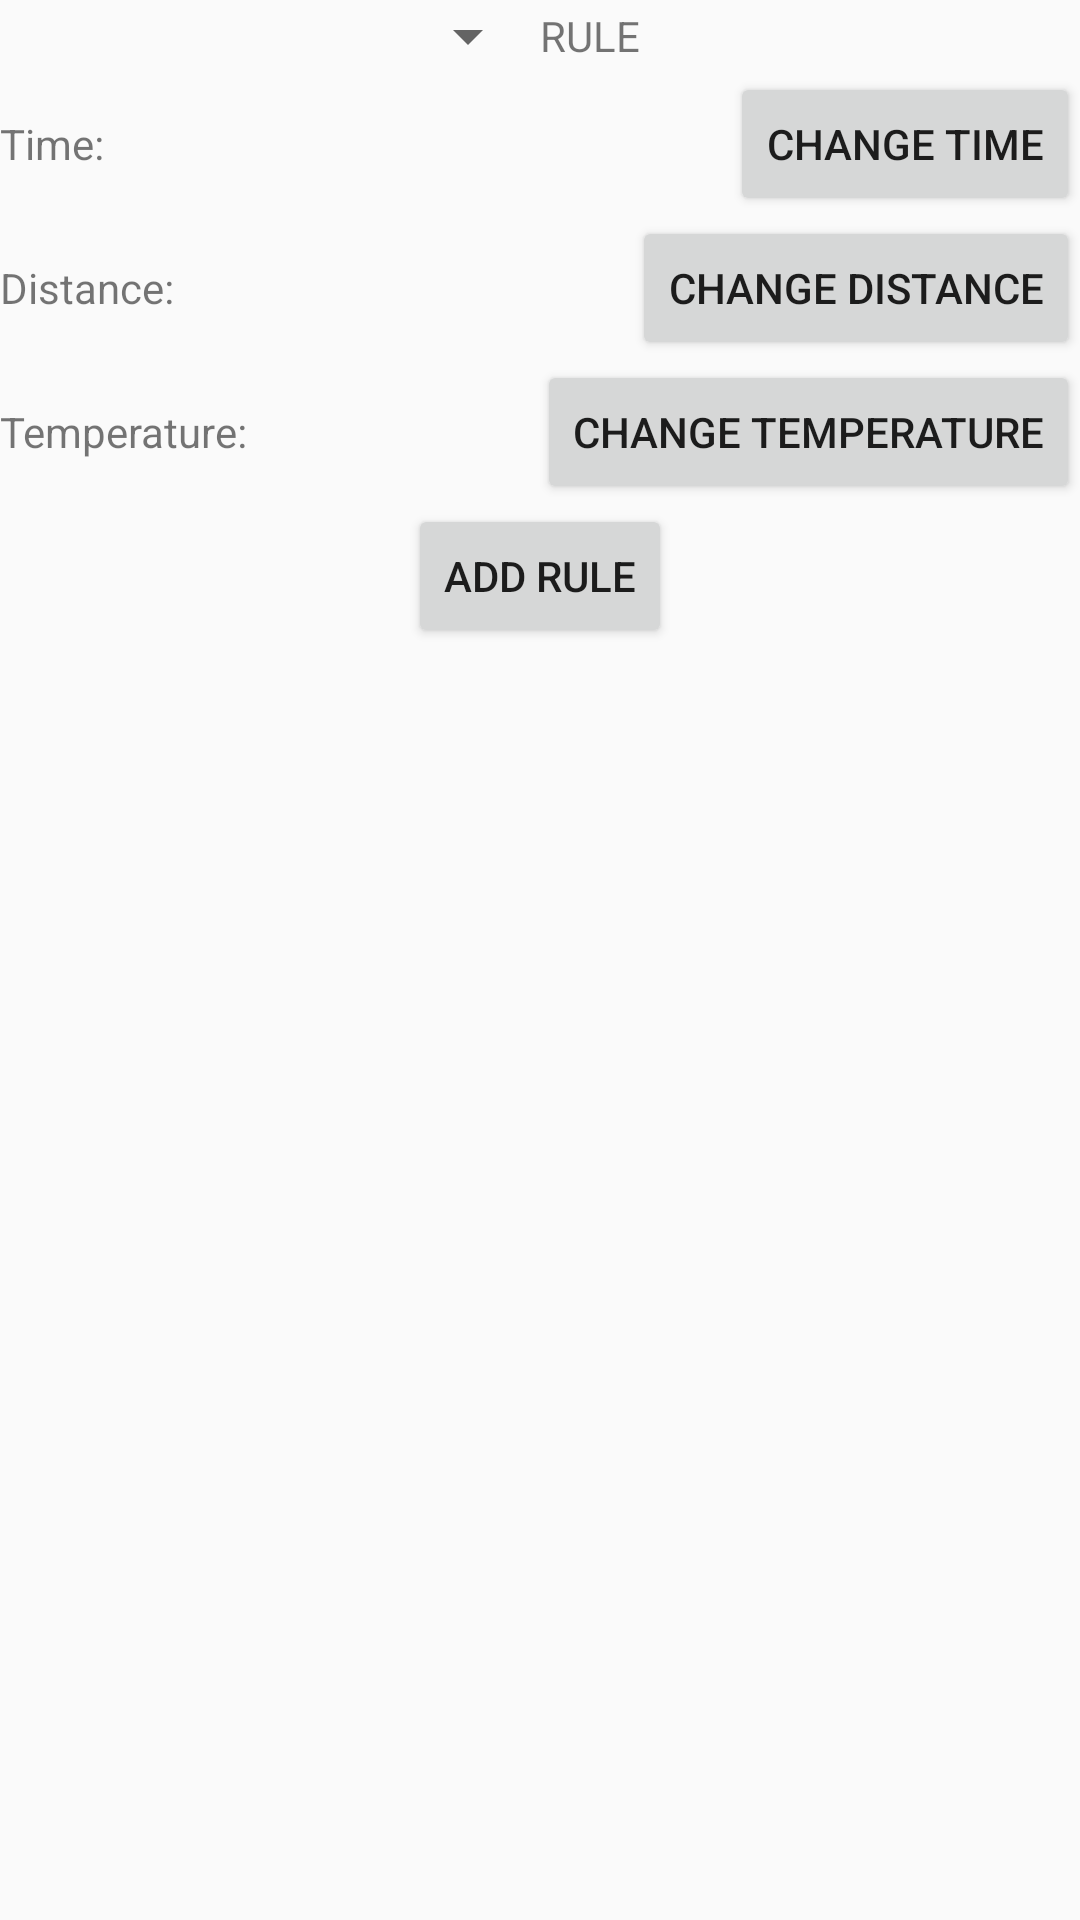

Produce the Android XML layout that renders to this screen, including the resource entries it uses.
<!-- AndroidManifest.xml: application theme AppTheme -->
<!-- res/layout/add_rule_settings.xml -->
<?xml version="1.0" encoding="utf-8"?>
<LinearLayout
    xmlns:android="http://schemas.android.com/apk/res/android"
    android:orientation="vertical"
    android:layout_width="match_parent"
    android:layout_height="match_parent">

    <LinearLayout
        android:layout_width="match_parent"
        android:layout_height="wrap_content"
        android:orientation="horizontal">
        <Spinner
            android:layout_width="0dp"
            android:layout_weight="1"
            android:layout_height="wrap_content"
            android:id="@+id/action_list" />
        <TextView
            android:layout_width="0dp"
            android:layout_weight="1"
            android:layout_height="wrap_content"
            android:layout_gravity="center_vertical"
            android:id="@+id/rule_type"
            android:text="RULE"/>
    </LinearLayout>

    <LinearLayout
        android:layout_width="match_parent"
        android:layout_height="wrap_content">

        <TextView
            android:layout_width="0dp"
            android:layout_height="wrap_content"
            android:layout_weight="1"
            android:text="Time: "
            android:id="@+id/time"/>
        <Button
            android:layout_width="wrap_content"
            android:layout_height="wrap_content"
            android:id="@+id/change_time"
            android:text="Change Time"/>
    </LinearLayout>

    <LinearLayout
        android:layout_width="match_parent"
        android:layout_height="wrap_content">
        <TextView
            android:layout_width="0dp"
            android:layout_height="wrap_content"
            android:layout_weight="1"
            android:text="Distance: "
            android:id="@+id/distance"/>
        <Button
            android:layout_width="wrap_content"
            android:layout_height="wrap_content"
            android:id="@+id/change_distance"
            android:text="Change Distance"/>
    </LinearLayout>

    <LinearLayout
        android:layout_width="match_parent"
        android:layout_height="wrap_content">

        <TextView
            android:layout_width="0dp"
            android:layout_height="wrap_content"
            android:layout_weight="1"
            android:text="Temperature: "
            android:id="@+id/temperature"/>
        <Button
            android:layout_width="wrap_content"
            android:layout_height="wrap_content"
            android:id="@+id/change_temperature"
            android:text="Change Temperature"/>
    </LinearLayout>

    <Button
        android:layout_width="wrap_content"
        android:layout_height="wrap_content"
        android:text="Add Rule"
        android:layout_gravity="center_horizontal"
        android:id="@+id/add_to_db"/>

</LinearLayout>
<!-- resources referenced by this layout -->
<resources>
  <style name="AppTheme" parent="Theme.AppCompat.Light.NoActionBar">
          <item name="colorPrimary">@color/ColorPrimary</item>
          <item name="colorPrimaryDark">@color/ColorPrimaryDark</item>
          <item name="colorAccent">@color/tabsScrollColor</item>
      </style>
  <color name="ColorPrimary">#1E88E5</color>
  <color name="ColorPrimaryDark">#0D47A1</color>
  <color name="tabsScrollColor">#B3E5FC</color>
</resources>
